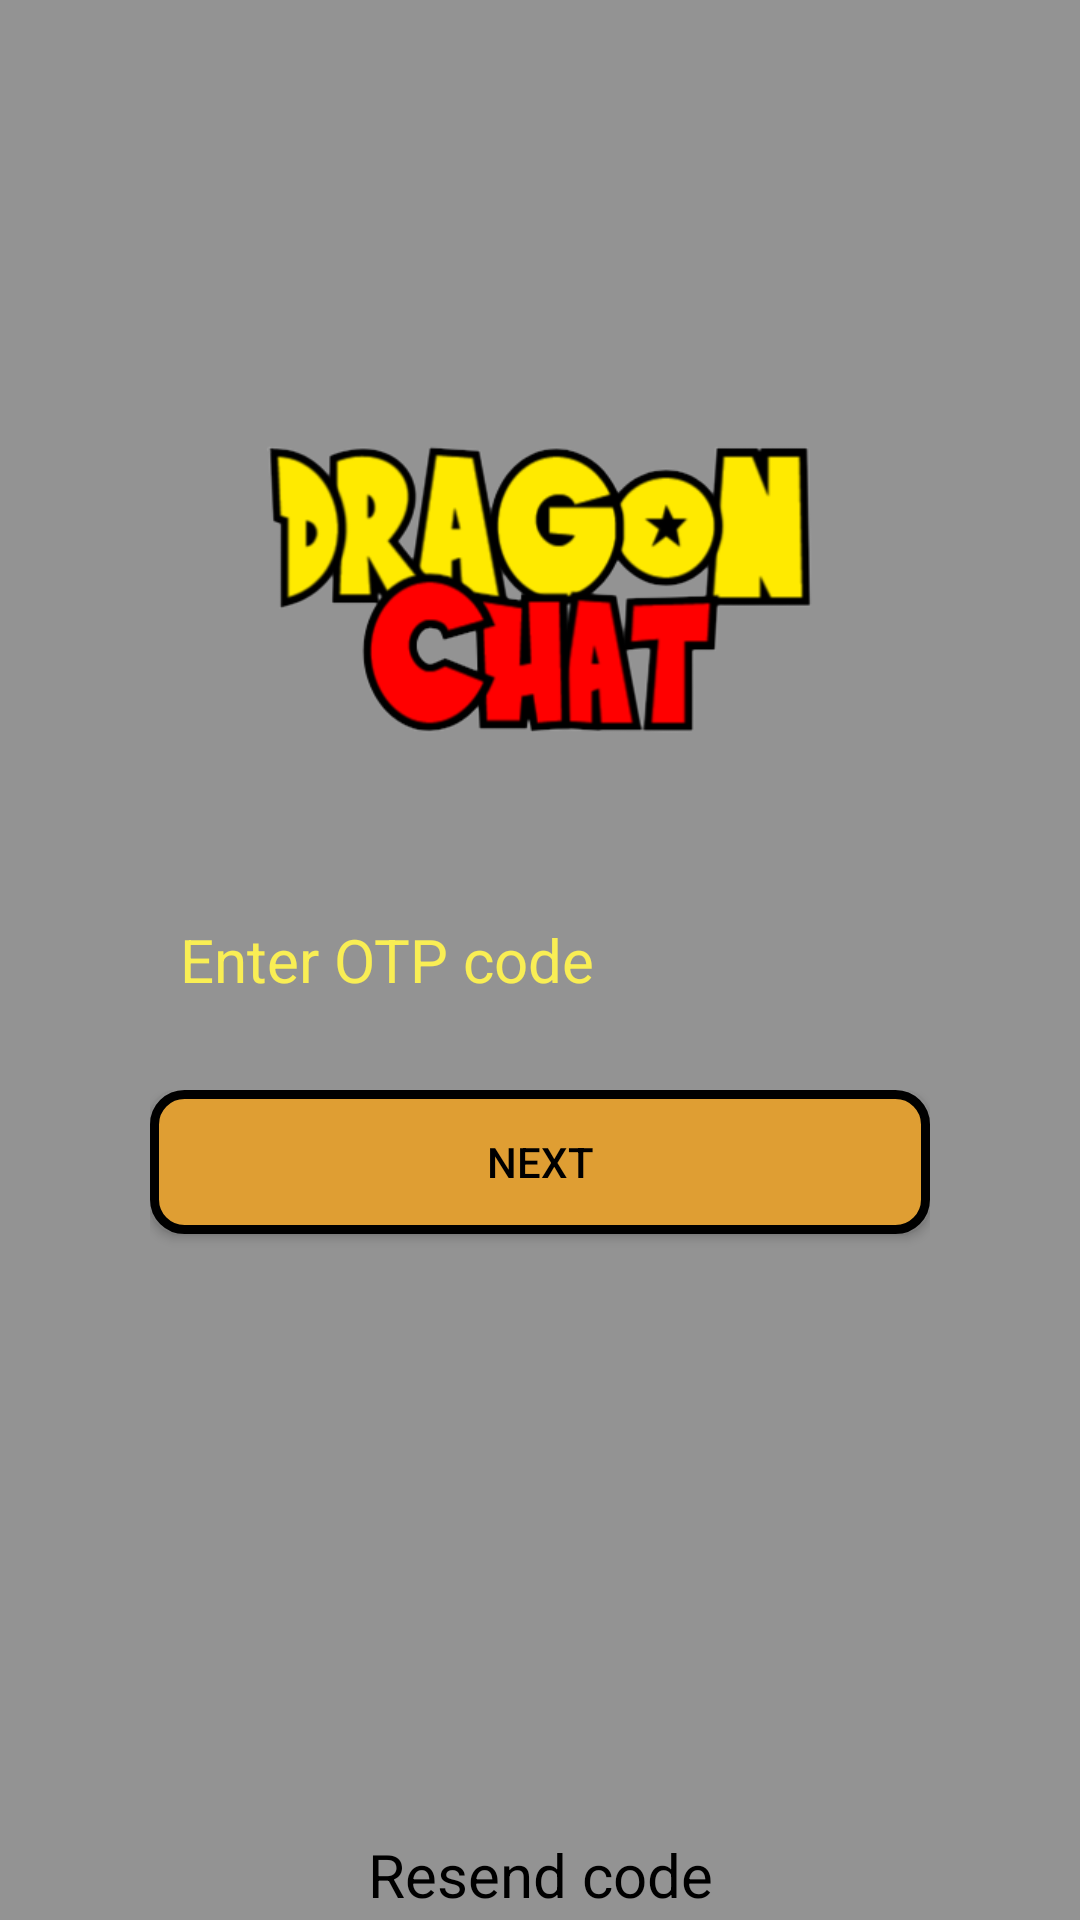

Layout XML and referenced resources for this Android screen:
<!-- AndroidManifest.xml: application theme Theme.DragonChat -->
<!-- res/layout/activity_enter_otp_login.xml -->
<?xml version="1.0" encoding="utf-8"?>
<RelativeLayout xmlns:android="http://schemas.android.com/apk/res/android"
    xmlns:app="http://schemas.android.com/apk/res-auto"
    xmlns:tools="http://schemas.android.com/tools"
    android:layout_width="match_parent"
    android:layout_height="match_parent"
    tools:context=".LoginPhoneNumberActivity"
    android:background="@color/light_gray">

    <ImageView
        android:layout_width="200dp"
        android:layout_height="200dp"
        android:src="@drawable/logo"
        android:layout_above="@id/layoutPickPhone"
        android:layout_centerHorizontal="true"
        />

    <LinearLayout
        android:id="@+id/layoutPickPhone"
        android:layout_width="match_parent"
        android:layout_height="wrap_content"
        android:layout_centerInParent="true"
        android:layout_marginLeft="50dp"
        android:layout_marginRight="50dp"
        android:background="@drawable/bg_login_register"
        android:gravity="center"
        android:orientation="horizontal">

        <EditText
            android:id="@+id/edtEnterOTP"
            android:layout_width="match_parent"
            android:layout_height="wrap_content"
            android:layout_margin="10dp"
            android:background="@drawable/bg_login_register"
            android:hint="Enter OTP code "
            android:inputType="number"
            android:textColorHint="@color/color_hint"
            android:textColor="@color/color_hint"
            android:textSize="20sp" />

    </LinearLayout>

    <LinearLayout
        android:layout_width="match_parent"
        android:layout_height="wrap_content"
        android:layout_centerHorizontal="true"
        android:layout_below="@+id/layoutPickPhone"
        android:layout_marginRight="50dp"
        android:layout_marginLeft="50dp"
        android:layout_marginTop="20dp"
        android:orientation="vertical"
        >
        <Button
            android:id="@+id/btnOtp"
            android:layout_width="match_parent"
            android:layout_height="wrap_content"
            android:text="Next"
            android:background="@drawable/button_background"
            android:textColor="@color/black"
            />
        <TextView
            android:id="@+id/tvResendOtp"
            android:layout_width="match_parent"
            android:layout_height="wrap_content"
            android:text="Resend code"
            android:textAlignment="center"
            android:layout_marginTop="200dp"
            android:textColor="@color/black"
            android:textSize="20sp"/>

    </LinearLayout>

</RelativeLayout>
<!-- resources referenced by this layout -->
<resources>
  <color name="black">#FF000000</color>
  <color name="color_hint">#f9ee54</color>
  <color name="light_gray">#939393</color>
  <!-- drawable button_background (drawable) -->
  <?xml version="1.0" encoding="utf-8"?>
  <shape xmlns:android="http://schemas.android.com/apk/res/android">
      <solid android:color="@color/color_button"
          />
      <corners android:radius="10dp"/>
      <stroke
          android:width="3dp"
          android:color="#000"/>
  
  
  </shape>
  <!-- drawable logo: png bitmap (drawable, 39664 bytes) -->
  <style name="Theme.DragonChat" parent="Theme.MaterialComponents.DayNight.NoActionBar">
          
          <item name="colorPrimary">@color/primary_color</item>
          <item name="colorPrimaryVariant">@color/primary_color</item>
          <item name="colorOnPrimary">@color/white</item>
          
          <item name="colorSecondary">@color/secondary_color</item>
          <item name="colorSecondaryVariant">@color/secondary_color</item>
          <item name="colorOnSecondary">@color/black</item>
          
          <item name="android:statusBarColor">?attr/colorPrimaryVariant</item>
          
      </style>
  <color name="color_button">#DF9E33</color>
  <color name="primary_color">#ff9922</color>
  <color name="white">#FFFFFFFF</color>
  <color name="secondary_color">#8f7a98</color>
</resources>
